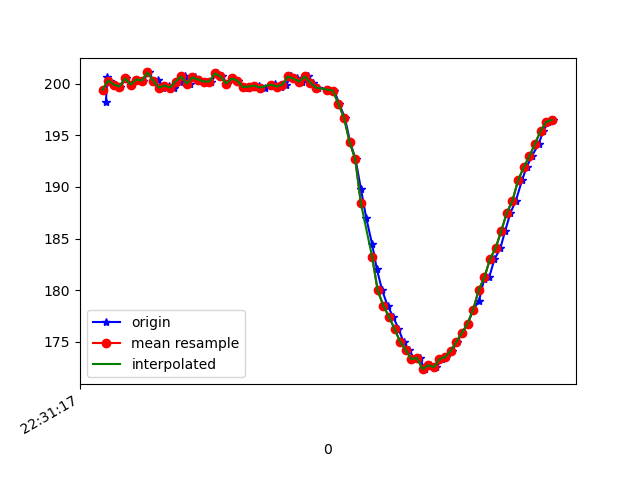

Source data for this figure (header and first rows):
1617748277292, 443913976587346, 198.24219, -250.97656, -71.09375
1617748277297, 443913999234153, 200.6, -248.4, -70.51
1617748277305, 443914014861061, 200.3, -248.1, -70.41
1617748277324, 443914033906354, 199.9, -248, -69.73
1617748277343, 443914052951648, 199.7, -248.3, -70.12
1617748277364, 443914072057984, 200.5, -247.3, -69.14
1617748277382, 443914091103278, 199.9, -247.9, -70.12
1617748277402, 443914110209614, 200.4, -248.5, -70.41
1617748277423, 443914129163344, 200.3, -248.1, -70.41
1617748277447, 443914148452808, 201.1, -247.9, -70.51
1617748277461, 443914167498101, 200.2, -248.1, -69.82
1617748277477, 443914186543395, 200.4, -248.1, -70.7
1617748277496, 443914205588689, 199.6, -248.4, -70.31
1617748277515, 443914224603461, 199.8, -248.7, -70.41
1617748277534, 443914243713781, 199.6, -248.3, -70.41
1617748277555, 443914262789596, 200.2, -248.7, -70.41
1617748277572, 443914281773847, 200.7, -248.5, -70.41
1617748277590, 443914300849662, 200.0, -248.3, -69.63
1617748277609, 443914319894955, 200.6, -248.9, -70.7
1617748277628, 443914338909728, 200.4, -248.4, -70.02
1617748277647, 443914358077107, 200.2, -248.6, -69.73
1617748277668, 443914377122400, 200.2, -248.1, -69.34
1617748277686, 443914396106651, 201, -248.2, -68.95
1617748277704, 443914415060381, 200.7, -248.5, -69.34
1617748277724, 443914434044632, 200.0, -248, -69.73
1617748277743, 443914453181489, 200.5, -248.3, -69.63
1617748277763, 443914472257304, 200.3, -247.4, -68.75
1617748277781, 443914491241555, 199.7, -247.2, -68.26
1617748277799, 443914510317370, 199.6, -247.5, -68.36
1617748277819, 443914529454228, 199.7, -248, -68.95
1617748277838, 443914548407957, 199.8, -247.9, -69.34
1617748277857, 443914567544815, 199.6, -248.1, -69.04
1617748277881, 443914586559587, 199.8, -247.8, -70.12
1617748277895, 443914605971137, 200.0, -247.9, -67.87
1617748277914, 443914624894345, 199.7, -248.2, -69.14
1617748277934, 443914643970160, 199.9, -247.6, -69.04
1617748277952, 443914663015454, 200.7, -247.8, -69.34
1617748277971, 443914682030226, 200.5, -247.8, -68.75
1617748277991, 443914701106041, 200.2, -247.9, -68.46
1617748278012, 443914720151334, 200.7, -248, -68.65
1617748278028, 443914739227149, 200.1, -248.5, -69.63
1617748278048, 443914758272443, 199.6, -248.1, -69.63
1617748278087, 443914796424073, 199.4, -247.8, -69.04
1617748278105, 443914815988229, 199.3, -244.6, -67.97
1617748278123, 443914834484139, 198, -242.7, -66.31
1617748278143, 443914853529432, 196.7, -239.5, -62.79
1617748278162, 443914872513683, 194.3, -235.6, -60.45
1617748278181, 443914891620020, 192.7, -230.2, -56.74
1617748278200, 443914910695834, 189.8, -226.2, -50.68
1617748278219, 443914929680085, 187, -222.5, -43.16
1617748278240, 443914948786422, 184.5, -219.5, -35.25
1617748278257, 443914967801194, 182, -218.6, -26.86
1617748278276, 443914986846488, 180, -219.4, -19.92
1617748278295, 443915005861260, 178.5, -220.5, -14.84
1617748278315, 443915024906554, 177.4, -221.9, -13.28
1617748278334, 443915043982368, 176.3, -222.2, -13.67
1617748278352, 443915062997141, 175.0, -222.5, -14.65
1617748278371, 443915082042434, 174.2, -222.3, -16.02
1617748278392, 443915101087728, 173.3, -223.1, -15.82
1617748278409, 443915120010936, 173.4, -222.6, -15.04
1617748278428, 443915139056230, 172.4, -223.2, -15.14
... 24 more rows
